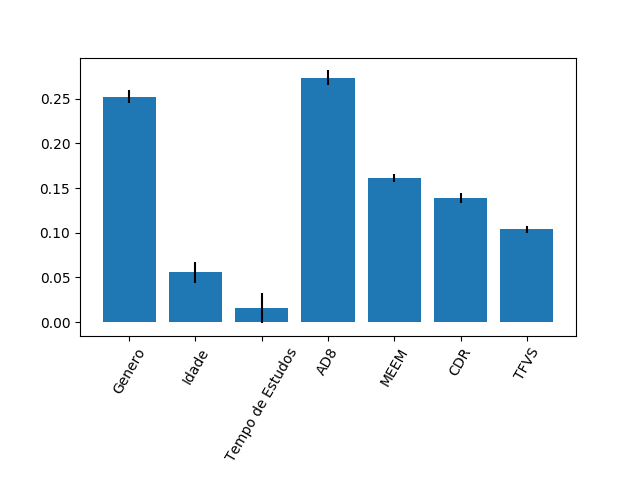

Data behind this chart, as committed beside it:
0.25208893737672394, 0.05558667354043555, 0.015304835766966063, 0.2735910559347415, 0.16141449052408194, 0.13842266335551268, 0.10359134350153815
0.00728, 0.01165, 0.0168, 0.008221, 0.00435, 0.005755, 0.004015
